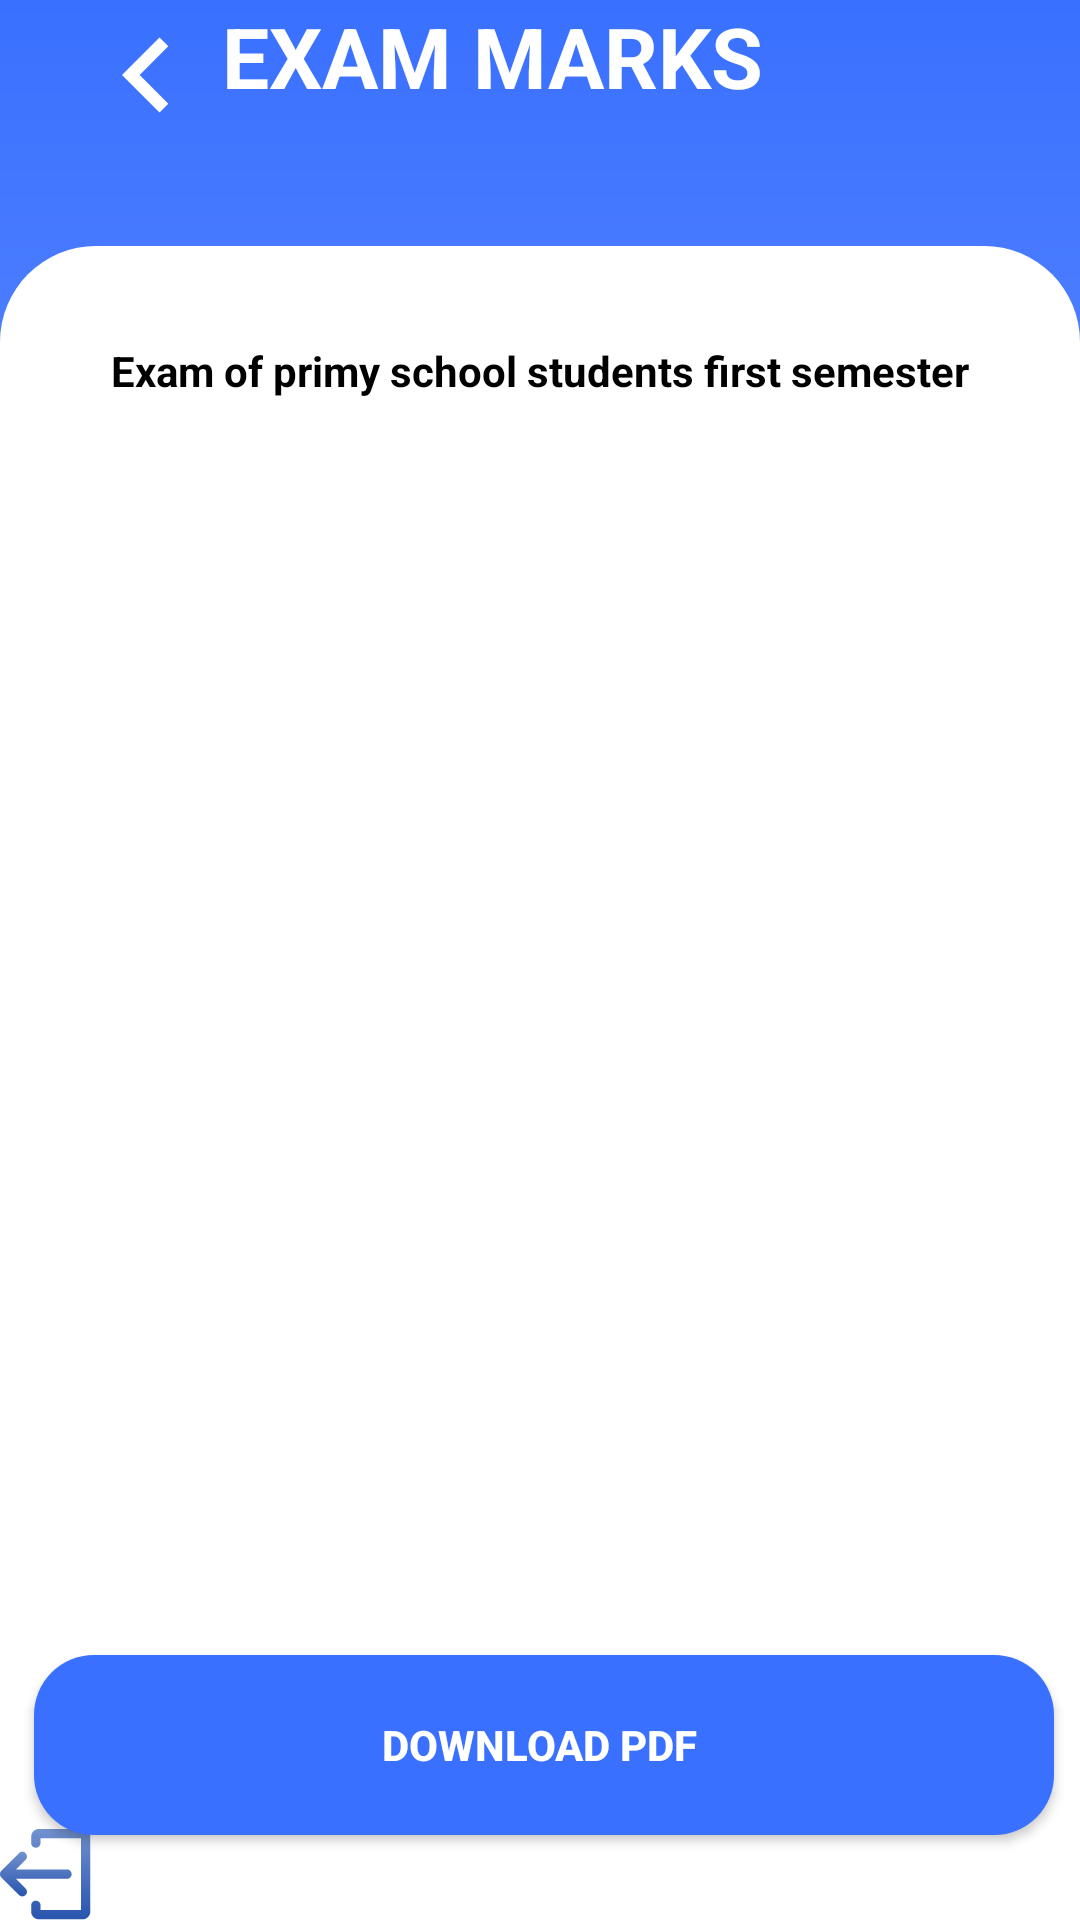

Write the Android layout XML for this screen, with the resource values it uses.
<!-- AndroidManifest.xml: application theme Theme.MyApplicationSchool -->
<!-- res/layout/fragment_exam.xml -->
<?xml version="1.0" encoding="utf-8"?>
<androidx.constraintlayout.widget.ConstraintLayout xmlns:android="http://schemas.android.com/apk/res/android"
    xmlns:app="http://schemas.android.com/apk/res-auto"
    xmlns:tools="http://schemas.android.com/tools"
    android:layout_width="match_parent"
    android:layout_height="match_parent"
    android:background="@drawable/bg_gridet_main"
    tools:context=".ui.activity.SplashActivity">

    <TextView
        android:id="@+id/textView4"
        android:layout_width="wrap_content"
        android:layout_height="wrap_content"
        android:drawableLeft="@drawable/ic_baseline_keyboard_arrow_left_24"
        android:drawableTint="@color/white"
        android:text="EXAM MARKS "
        android:textColor="@color/white"
        android:theme="@style/text_purple_200"
        app:layout_constraintEnd_toEndOf="parent"
        app:layout_constraintHorizontal_bias="0.195"
        app:layout_constraintStart_toStartOf="parent"
        app:layout_constraintTop_toTopOf="parent" />

    <androidx.constraintlayout.widget.ConstraintLayout

        android:layout_width="match_parent"
        android:layout_height="0dp"
        android:layout_marginTop="32dp"
        android:background="@drawable/bg_solid_white"
        app:layout_constraintBottom_toBottomOf="parent"
        app:layout_constraintEnd_toEndOf="parent"
        app:layout_constraintHorizontal_bias="0.0"
        app:layout_constraintStart_toStartOf="parent"
        app:layout_constraintTop_toBottomOf="@id/textView4"
        app:layout_constraintVertical_bias="1.0">

        <ImageView
            android:layout_width="wrap_content"
            android:layout_height="wrap_content"
            android:background="@drawable/logout"
            app:layout_constraintBottom_toBottomOf="@+id/linearLayout"
            app:layout_constraintEnd_toEndOf="parent"
            app:layout_constraintHorizontal_bias="0.0"
            app:layout_constraintStart_toStartOf="parent" />

        <TextView
            android:id="@+id/textView7"
            android:layout_width="wrap_content"
            android:layout_height="wrap_content"
            android:layout_marginTop="32dp"
            android:text="Exam of primy school students first semester"
            android:textColor="@color/black"
            android:textStyle="bold"
            app:layout_constraintEnd_toEndOf="parent"
            app:layout_constraintStart_toStartOf="parent"
            app:layout_constraintTop_toTopOf="parent" />


        <LinearLayout
            android:id="@+id/linearLayout"
            android:layout_width="match_parent"
            android:layout_height="match_parent"
            android:orientation="vertical"
            app:layout_constraintEnd_toEndOf="parent"
            app:layout_constraintHorizontal_bias="0.0"
            app:layout_constraintStart_toStartOf="parent"
            tools:layout_editor_absoluteY="-38dp" />

        <Button
            android:id="@+id/button2"
            android:layout_width="340dp"
            android:layout_height="60dp"
            android:background="@drawable/bg_gridet_record"
            android:text="DOWNLOAD PDF "
            android:textColor="@color/white"
            android:textStyle="bold"
            app:layout_constraintBottom_toBottomOf="parent"
            app:layout_constraintEnd_toEndOf="parent"
            app:layout_constraintHorizontal_bias="0.563"
            app:layout_constraintStart_toStartOf="parent"
            app:layout_constraintTop_toTopOf="parent"
            app:layout_constraintVertical_bias="0.943" />


    </androidx.constraintlayout.widget.ConstraintLayout>


</androidx.constraintlayout.widget.ConstraintLayout>
<!-- resources referenced by this layout -->
<resources>
  <color name="black">#000000</color>
  <color name="white">#FFFFFFFF</color>
  <!-- drawable bg_gridet_main (drawable) -->
  <?xml version="1.0" encoding="utf-8"?>
  <shape xmlns:android="http://schemas.android.com/apk/res/android">
  <gradient
      android:startColor="@color/purple_500"
      android:endColor="@color/purple_200"
      android:angle="270"/>
  </shape>
  <!-- drawable bg_gridet_record (drawable) -->
  <?xml version="1.0" encoding="utf-8"?>
  <shape xmlns:android="http://schemas.android.com/apk/res/android">
     <size android:width="80dp"  android:height="12dp"/>
          <solid
              android:color="@color/purple_500"/>
  
          <corners
              android:radius="20dp"/>
          <padding
              android:left="20dp"
              android:right="20dp"/>
  
      </shape>
  <!-- drawable bg_solid_white (drawable) -->
  <?xml version="1.0" encoding="utf-8"?>
  <shape xmlns:android="http://schemas.android.com/apk/res/android">
   <solid
       android:color="@color/white"/>
      <corners
          android:topLeftRadius="32dp"
          android:topRightRadius="32dp"/>
  
  </shape>
  <!-- drawable ic_baseline_keyboard_arrow_left_24 (drawable) -->
  <vector android:height="50dp" android:tint="#6D998B"
      android:viewportHeight="24" android:viewportWidth="24"
      android:width="50dp" xmlns:android="http://schemas.android.com/apk/res/android">
      <path android:fillColor="@android:color/white" android:pathData="M15.41,16.59L10.83,12l4.58,-4.59L14,6l-6,6 6,6 1.41,-1.41z"/>
  </vector>
  <!-- drawable logout: png bitmap (drawable-hdpi, 1329 bytes) -->
  <style name="text_purple_200">
          <item name="android:textColor">@color/purple_200</item>
          <item name="android:textSize">28sp</item>
          <item name="android:textStyle">bold</item>
      </style>
  <style name="Theme.MyApplicationSchool" parent="Theme.MaterialComponents.DayNight.NoActionBar">
          
          <item name="colorPrimary">@color/purple_500</item>
          <item name="colorPrimaryVariant">@color/purple_700</item>
          <item name="colorOnPrimary">@color/white</item>
          
          <item name="colorSecondary">@color/teal_200</item>
          <item name="colorSecondaryVariant">@color/teal_700</item>
          <item name="colorOnSecondary">@color/black</item>
          
          <item name="android:statusBarColor" tools:targetApi="l">?attr/colorPrimaryVariant</item>
          
      </style>
  <color name="purple_500">#3970FF</color>
  <color name="purple_200">#9EB9FF</color>
  <color name="purple_700">#3970FF</color>
  <color name="teal_200">#B6C0CF</color>
  <color name="teal_700">#556CA6</color>
</resources>
